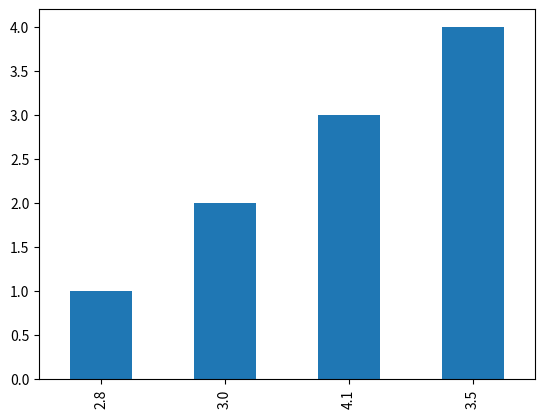

The matplotlib source for this figure:
%matplotlib inline
from matplotlib import pyplot as plt
import pandas as pd
data=pd.Series([1,2,3,4],[2.8,3.0,4.1,3.5])
fig, ax = plt.subplots()
data.plot.bar()
fig.savefig('my_plot.png')